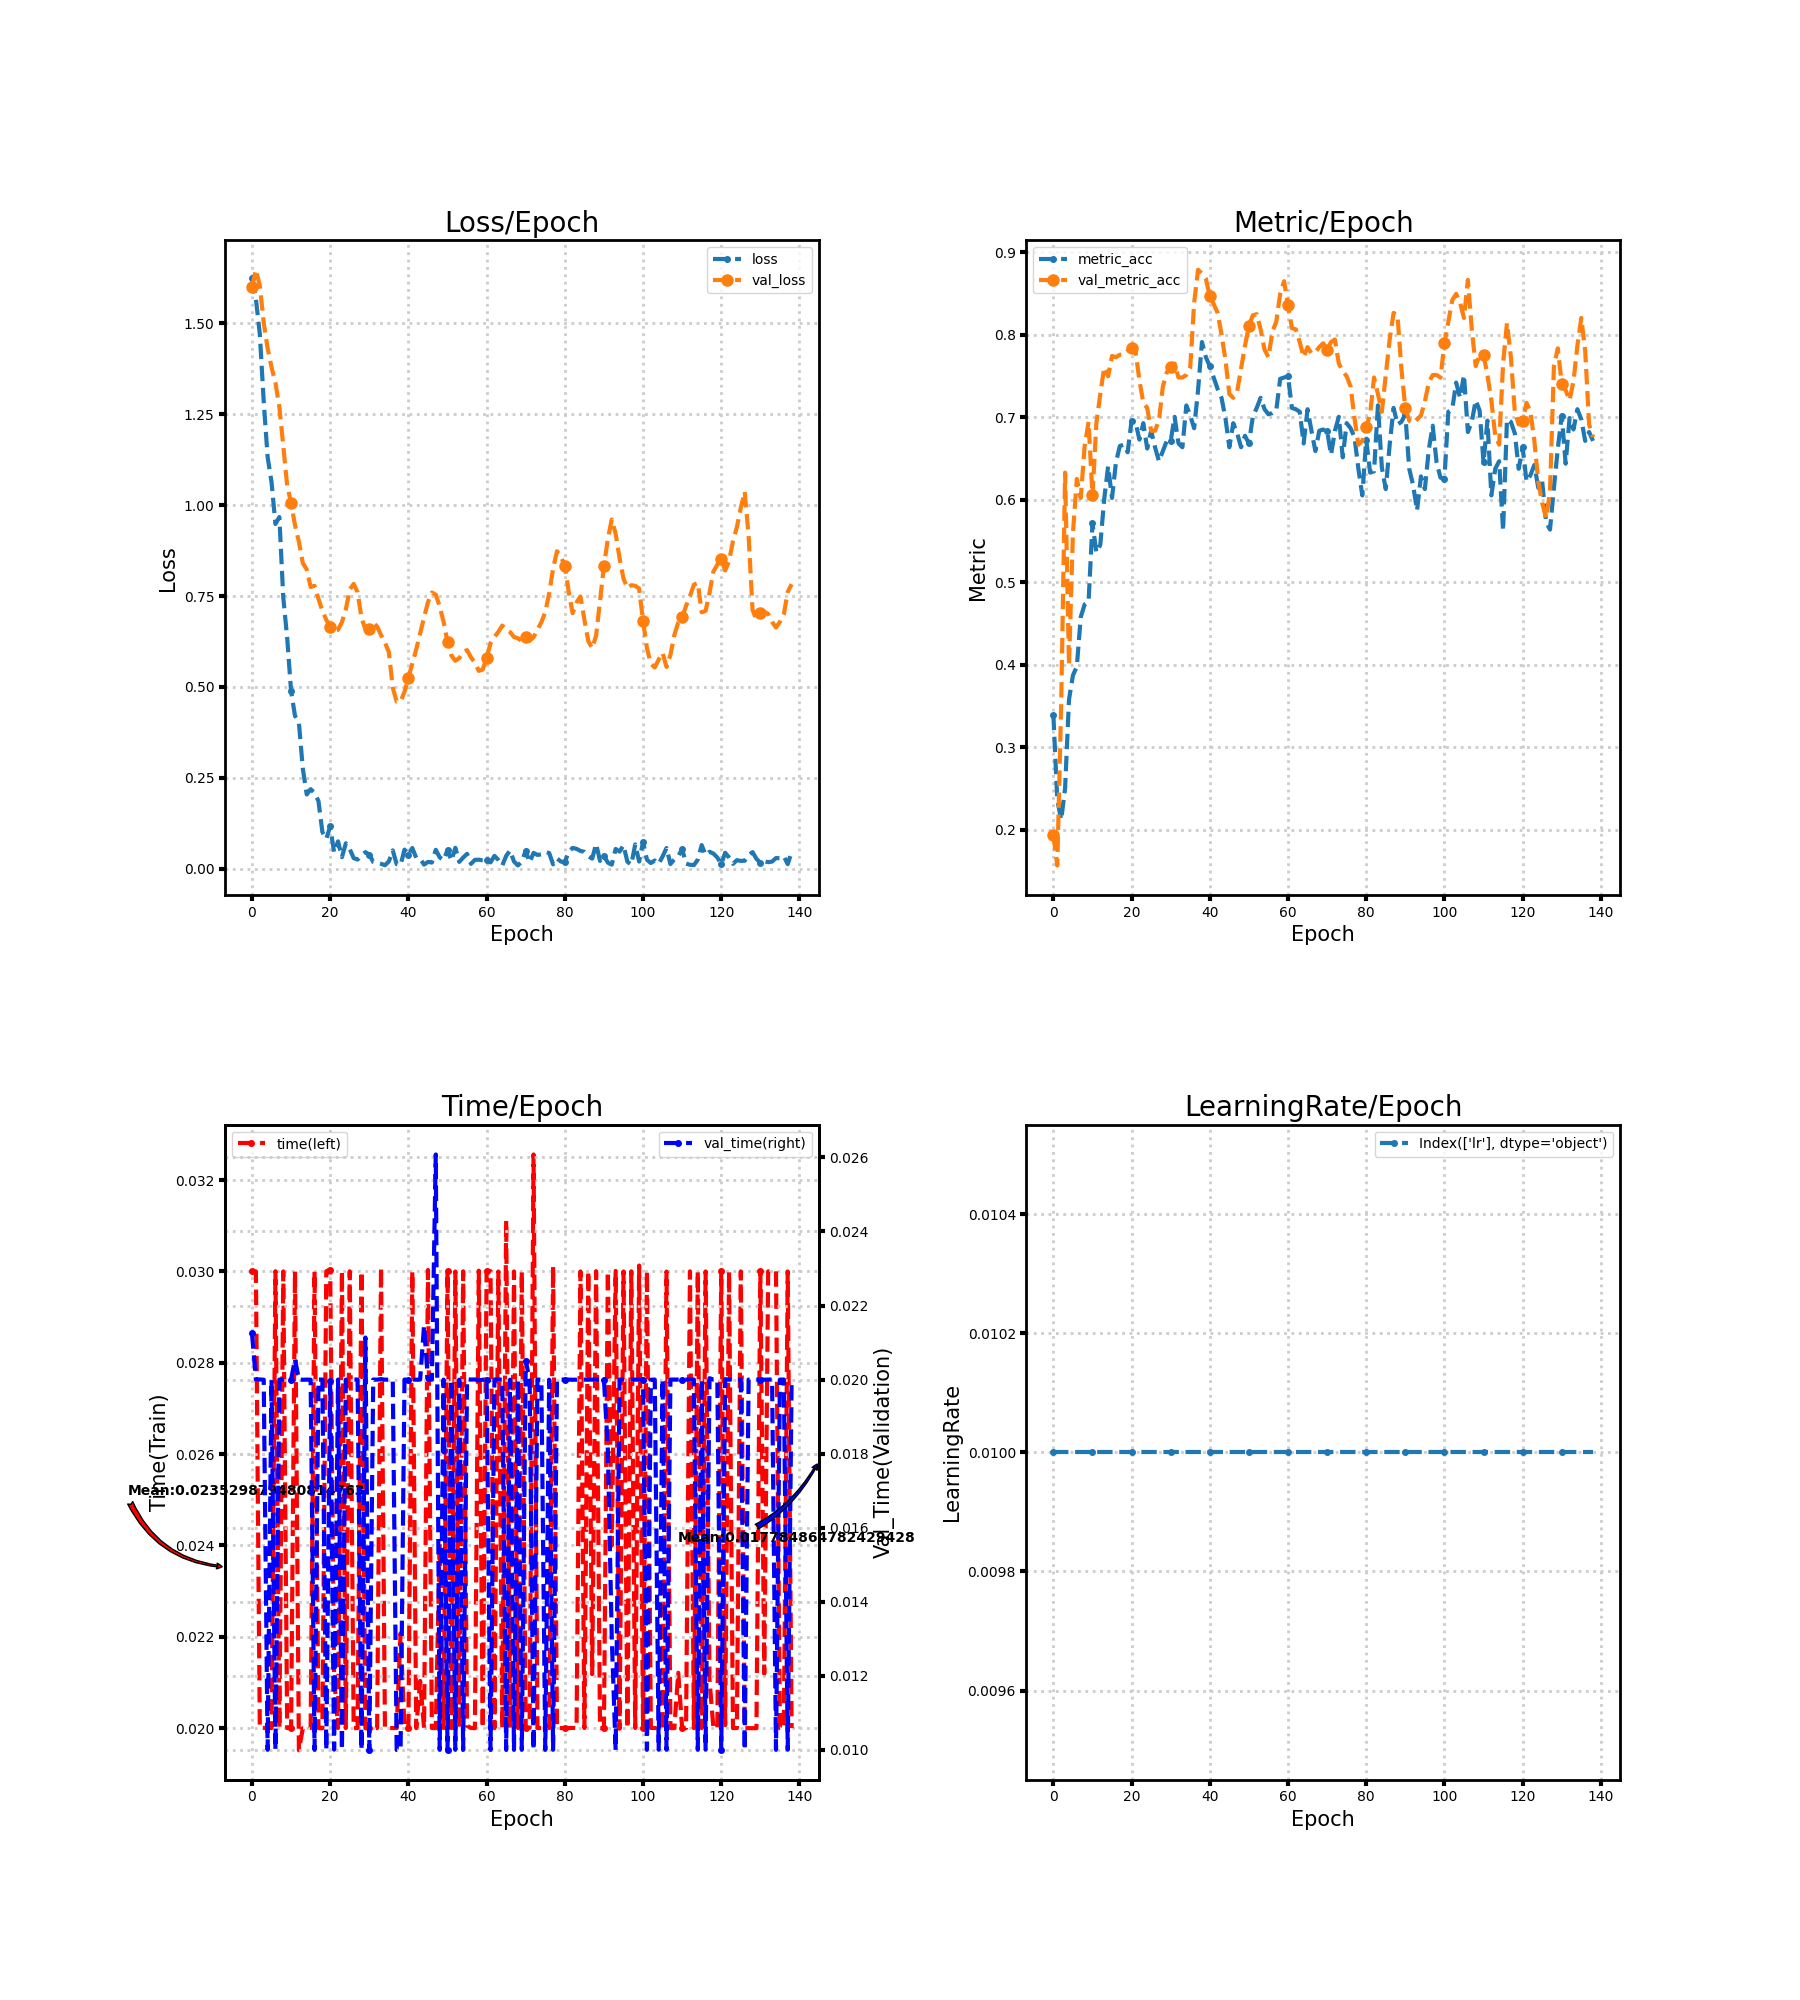

Values plotted in this chart, from the file beside it:
loss, metric_acc, time, lr, val_loss, val_metric_acc, val_time
1.625, 0.3395, 0.03, 0.01, 1.599, 0.1935, 0.02125
1.567, 0.2366, 0.03, 0.01, 1.648, 0.1567, 0.02
1.471, 0.212, 0.02, 0.01, 1.605, 0.3518, 0.02
1.286, 0.2504, 0.02, 0.01, 1.502, 0.6329, 0.02
1.133, 0.3579, 0.02, 0.01, 1.432, 0.3994, 0.01
1.063, 0.3871, 0.02, 0.01, 1.38, 0.5591, 0.02
0.9482, 0.3978, 0.03, 0.01, 1.337, 0.6252, 0.01
0.9674, 0.4578, 0.02, 0.01, 1.27, 0.6022, 0.02
0.7465, 0.4731, 0.03, 0.01, 1.164, 0.6651, 0.02
0.6348, 0.4762, 0.02, 0.01, 1.053, 0.6943, 0.02
0.4884, 0.5714, 0.02, 0.01, 1.006, 0.6052, 0.02
0.4202, 0.5361, 0.03, 0.01, 0.9453, 0.6928, 0.02055
0.4011, 0.5453, 0.01952, 0.01, 0.8992, 0.7281, 0.02
0.2749, 0.6006, 0.02, 0.01, 0.8407, 0.7604, 0.02
0.2041, 0.6406, 0.02, 0.01, 0.823, 0.7496, 0.02
0.2187, 0.6022, 0.02, 0.01, 0.775, 0.7742, 0.02
0.2081, 0.6452, 0.03, 0.01, 0.7783, 0.7727, 0.009999
0.186, 0.6651, 0.02, 0.01, 0.7423, 0.7757, 0.02
0.1008, 0.6667, 0.02, 0.01, 0.7094, 0.7757, 0.02
0.08173, 0.6575, 0.03, 0.01, 0.6846, 0.7803, 0.009996
0.1161, 0.6959, 0.03004, 0.01, 0.6655, 0.7834, 0.01996
0.04442, 0.6943, 0.02115, 0.01, 0.6542, 0.7803, 0.01
0.07507, 0.6728, 0.02, 0.01, 0.6571, 0.745, 0.02
0.03152, 0.6928, 0.03, 0.01, 0.6783, 0.7174, 0.01
0.06962, 0.6621, 0.02, 0.01, 0.7133, 0.7112, 0.02
0.05383, 0.6836, 0.03, 0.01, 0.7678, 0.6836, 0.02
0.02906, 0.6636, 0.02, 0.01, 0.7834, 0.6836, 0.02001
0.02493, 0.6467, 0.02, 0.01, 0.7605, 0.6959, 0.02
0.03592, 0.659, 0.03, 0.01, 0.6901, 0.7373, 0.01
0.04541, 0.6713, 0.02, 0.01, 0.6588, 0.7542, 0.02114
0.03869, 0.6713, 0.01999, 0.01, 0.6604, 0.7604, 0.01
0.01847, 0.7005, 0.02, 0.01, 0.6762, 0.765, 0.02
0.01625, 0.6682, 0.02, 0.01, 0.6664, 0.7481, 0.02
0.01329, 0.6636, 0.03008, 0.01, 0.6425, 0.7481, 0.02001
0.009463, 0.7143, 0.02, 0.01, 0.6221, 0.7512, 0.02
0.01975, 0.702, 0.02, 0.01, 0.5956, 0.7604, 0.02
0.05021, 0.6866, 0.02, 0.01, 0.4981, 0.8387, 0.02
0.01232, 0.7327, 0.02, 0.01, 0.4594, 0.8786, 0.009998
0.009726, 0.7911, 0.02207, 0.01, 0.4595, 0.874, 0.01
0.05242, 0.7727, 0.02, 0.01, 0.4867, 0.8679, 0.02
0.03775, 0.7619, 0.02, 0.01, 0.5249, 0.8464, 0.02
0.05669, 0.7481, 0.03, 0.01, 0.5641, 0.8372, 0.02
0.02964, 0.7343, 0.02, 0.01, 0.6033, 0.8264, 0.02
0.02724, 0.7235, 0.02103, 0.01, 0.6471, 0.8003, 0.02
0.01113, 0.6989, 0.02, 0.01, 0.6909, 0.7696, 0.02145
0.01848, 0.6636, 0.03003, 0.01, 0.7331, 0.7281, 0.02
0.0168, 0.6928, 0.02, 0.01, 0.7598, 0.7235, 0.02
0.05179, 0.6805, 0.02, 0.01, 0.7538, 0.7312, 0.02608
0.03118, 0.6636, 0.02403, 0.01, 0.7215, 0.7588, 0.01
0.02341, 0.6774, 0.02, 0.01, 0.679, 0.7865, 0.02
0.05161, 0.6682, 0.03, 0.01, 0.6232, 0.8111, 0.01
0.02199, 0.7005, 0.02, 0.01, 0.5861, 0.8233, 0.02
0.0574, 0.7112, 0.03, 0.01, 0.5719, 0.8249, 0.01
0.01862, 0.7235, 0.02, 0.01, 0.5792, 0.8065, 0.02
0.03029, 0.7097, 0.03, 0.01, 0.5961, 0.7819, 0.009998
0.04076, 0.7035, 0.02005, 0.01, 0.6013, 0.7727, 0.02001
0.01308, 0.7051, 0.02, 0.01, 0.5814, 0.8034, 0.02
0.02418, 0.7081, 0.02, 0.01, 0.5665, 0.8157, 0.02
0.02453, 0.7465, 0.03002, 0.01, 0.5442, 0.8495, 0.01998
0.02295, 0.7481, 0.02, 0.01, 0.5477, 0.8648, 0.02
... 79 more rows
